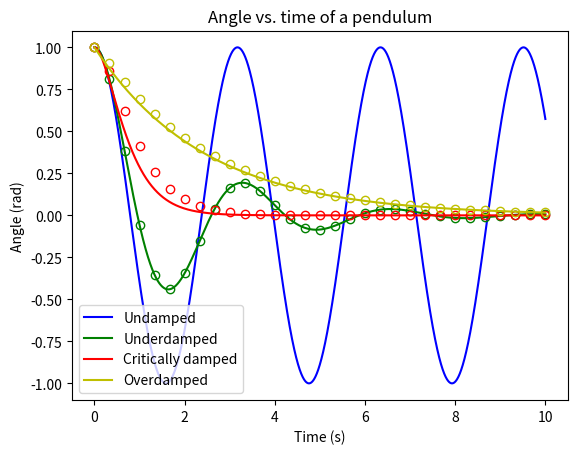
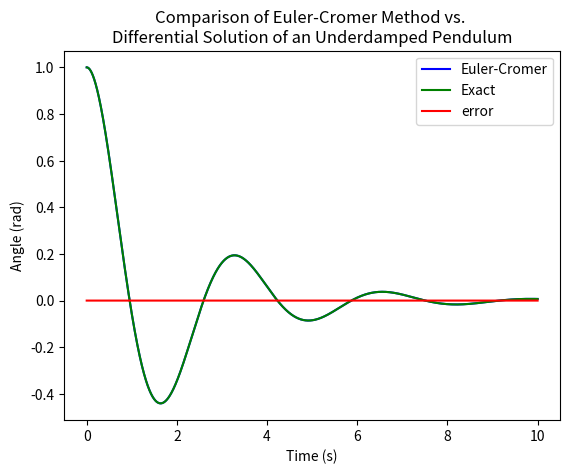
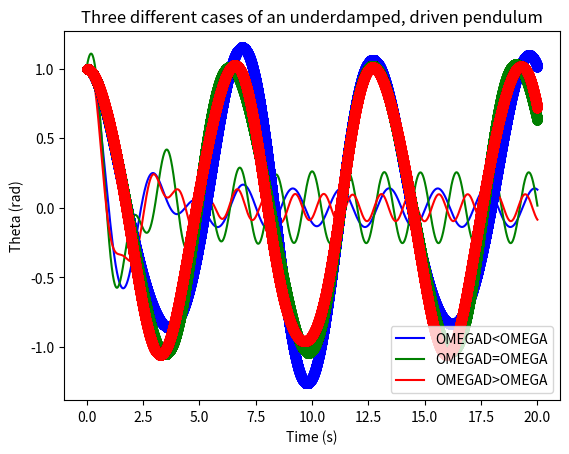

Reproduce these figures in Python, in order.
#!/usr/bin/env python3
# -*- coding: utf-8 -*-
"""
Created on Fri Feb 28 15:17:49 2020

@author: davidstothers

COIS 2310H Assignment 3 Question 3

This program's goal is to plot the path of a swinging pendulum using the Euler-Cromer method and
to compare the results with the numerical solution to the problem.
"""
import numpy as np
import matplotlib.pyplot as plt

def Fnet(theta,omega,q,dfreq,damp,t):
    """
    Calculates the force on a pendulum given its angle from the vertical and its angular speed.
    Arguments: (theta,omega,q,dfreq,damp,t)
    Returns the net force for the given angle and angular speed.
    """
    
    Fdamp = -1.0*m*q*omega
    Fg = -1.0*(1.0*theta)*m*g/L # This line can be replaced with sin(theta)*m*g/L for a nonlinear oscillator.
    Fdrive = damp*m*np.sin(dfreq*t)
    
    Fnet = 1.0*(Fg+Fdamp+Fdrive)
    return Fnet

def motion(theta0=1.0,omega0=0.0,forceq=0.0,drivefreq=1.0,driveamp=0.0):
    """
    Uses the Euler-Cromer method to approximate the motion of a pendulum, 
    to about 0.08 radians of accuracy.
    Arguments: (theta0 = 1.0, omega0 = 0.0, forceq=0.0, drivefreq=1.0, driveamp=0.0)
    Returns arrays for time, position, and speed.
    """
    # Error currently sits at about 0.08 radians, or about 4.58 degrees.
    # It is not sensitive to dt.
    # I cannot find any ways to optimize the code further.
    
    N = 150001
    tmax = 10.0
    t=np.linspace(0,tmax,N,dtype=float)
    dt=1.0*(t[1]-t[0])
    
    theta=np.arange(0,N,dtype=float)
    omega=np.arange(0,N,dtype=float)
    
    theta[0]=theta0
    omega[0]=omega0
    
    for i in np.arange(0,N-1):
        omega[i+1] = 1.0*(omega[i]+(Fnet(theta[i],omega[i],forceq,drivefreq,driveamp,t[i])/m)*dt)
        theta[i+1] = 1.0*(theta[i]+omega[i+1]*dt)
        
        #if(theta[i+1]>np.pi):
        #    theta[i+1]-=2.0*np.pi
        #elif(theta[i+1]<-1.0*np.pi):
        #    theta[i+1]+=2.0*np.pi
    
    return t[:],theta[:],omega[:]

def exactUndDamSolRest (t,q=1.0,initialangle=1.0):
    """
    Takes a time and calculates the position of an underdamped pendulum based on the differential equation.
    Arguments: (t, tinitialangle = 1.0)
    Returns the theta corresponding to the given time.
    """
    ROOT=np.sqrt((1.0*g/L)-((q**2)/4.0))
    phi=np.arctan((2.0*ROOT)/q)
    
    theta0 = initialangle/np.sin(phi) # Thanks to prof. Bill Atkinson for helping me realize that theta0 is NOT the initial angle.
    
    theta = theta0
    theta*= np.e**(-0.5*q*t)
    theta*= np.sin(phi+t*ROOT)
    return theta

def exactOvrDamSolRest (t,q=10.0,initialangle=1.0):
    """
    
    """
    BETA = np.sqrt((q**2)/4 - g/L)-q/2
    BETA/= q/2 + np.sqrt((q**2)/4 - g/L)
    
    theta2 = initialangle*1.0/(BETA+1)
    theta1 = initialangle-theta2
    
    theta = theta1*np.e**(-(q/2-np.sqrt(((q**2)/4.0)-g/L))*t)
    
    theta+= theta2*np.e**(-(q/2 - np.sqrt((q**2)/4 - g/L))*t)
    
    return theta

def exactCrtDamSolRest (t,q=5.0,initialangle=1.0):
    """
    
    """
    theta0=initialangle
    C = q*theta0/2.0
    
    theta = theta0+C*t
    theta*= np.e**(-q*t/2.0)
    
    return theta

#The exact driven method currently does not work.
def exactDrvUndSolRest (t,q=1.0,initialangle=1.0,driveamp=0.0,drivefreq=1.0):
    
    omega0 = g/L
    OMEGA = np.sqrt(omega0**2 - (q/2)**2)
    
    theta2 = driveamp
    theta2/= np.sqrt(((OMEGA**2)-(drivefreq**2))**2+(q*drivefreq)**2)
    
    ROOT=np.sqrt((1.0*g/L)-((q**2)/4.0))
    phi=np.arctan((2.0*ROOT)/q)
    
    theta1 = initialangle/np.sin(phi)
    
    theta = theta1
    theta*= np.e**(-0.5*q*t)
    theta*= np.sin(phi+t*ROOT)
    
    theta+= theta2*np.sin(drivefreq*t)
    
    return theta

global g
global L
global m

g = 9.81 # m/s^2
L=2.5 # m
m=5.0 # kg

#Switching the 0.5*np.pi for 1.0 removed 7/9 of the error in the approximation.
#Welp. Time to root out other stuff.
inittheta=1.0 

q=0.0
pt,pth,po = motion(forceq=q,theta0=inittheta)
pte=pt.copy()

q=1.0
p2t,p2th,p2o = motion(forceq=q,theta0=inittheta)
p2te=p2t.copy()
p2the=exactUndDamSolRest(p2te[:])

q=2*np.sqrt(g/L)
p3t,p3th,p3o = motion(forceq=q,theta0=inittheta)
p3te=p3t.copy()
p3the=exactCrtDamSolRest(p3te[:])

q=10.0
p4t,p4th,p4o = motion(forceq=q,theta0=inittheta)
p4te=p4t.copy()
p4the=exactOvrDamSolRest(p4te[:])

plt.figure(0)
plt.clf()

plt.plot(pt,pth,'b',label="Undamped")

plt.plot(p2te,p2the,'g',label="Underdamped")
plt.plot(p2t[::5000],p2th[::5000],'go',mfc="none")

plt.plot(p3te,p3the,'r',label="Critically damped")
plt.plot(p3t[::5000],p3th[::5000],'ro',mfc="none")

plt.plot(p4te,p4the,'y',label="Overdamped")
plt.plot(p4t[::5000],p4th[::5000],'yo',mfc="none")

plt.legend()
plt.xlabel("Time (s)")
plt.ylabel("Angle (rad)")
plt.title("Angle vs. time of a pendulum")
plt.show()

plt.figure(1)
plt.clf()

plt.plot(p2t,p2th,'b',label="Euler-Cromer")
plt.plot(p2te,p2the,'g',label="Exact")
err = np.abs(p2th[:]-p2the[:])
plt.plot(p2t,err,'r',label="error")

plt.title("Comparison of Euler-Cromer Method vs. \nDifferential Solution of an Underdamped Pendulum")
plt.xlabel("Time (s)")
plt.ylabel("Angle (rad)")
plt.legend()
plt.show()

print(str(np.argmax(err[:])))

N=150001
td = np.linspace(0,20,N)
FD = 1.0

th1e = exactDrvUndSolRest(td[:],driveamp = FD,drivefreq = g/L - 1)
th2e = exactDrvUndSolRest(td[:],driveamp = FD,drivefreq = g/L)
th3e = exactDrvUndSolRest(td[:],driveamp = FD,drivefreq = g/L + 1)

t1,th1,o1 = motion(drivefreq = g/L-1, driveamp = FD)
t2,th2,o2 = motion(drivefreq = g/L, driveamp = FD)
t3,th3,o3 = motion(drivefreq = g/L+1, driveamp = FD)

plt.figure(2)
plt.clf()

plt.plot(td,th1e,'b',label = "OMEGAD<OMEGA")
plt.plot(td,th2e,'g',label = "OMEGAD=OMEGA")
plt.plot(td,th3e,'r',label = "OMEGAD>OMEGA")

plt.plot(td,th1[::],'bo',mfc="none")
plt.plot(td,th2[::],'go',mfc="none")
plt.plot(td,th3[::],'ro',mfc="none")

plt.legend()
plt.xlabel("Time (s)")
plt.ylabel("Theta (rad)")
plt.title("Three different cases of an underdamped, driven pendulum")
plt.show()